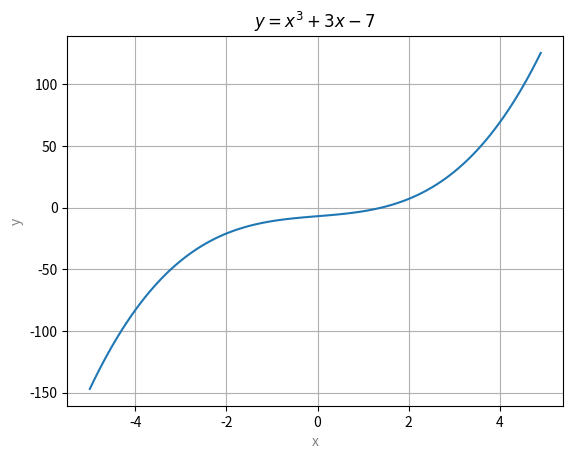

Write Python code to recreate this figure.
# from sympy import Symbol
import matplotlib.pyplot as plt
import numpy as np


# функция для нескольких итераций метода секущих
def method_secant(xn_1: float, xn: float, count_iterations: int):
    xn1: float
    for i in range(count_iterations):
        fxn = f(xn)
        fxn_1 = f(xn_1)
        xn1 = (xn_1 * fxn - xn * fxn_1) / (fxn - fxn_1)
        xn_1 = xn
        xn = xn1
    return xn1


# функция для полноценного метода половинного деления
def method_division_into_two(x_1: float, x0: float, l: float):
    x_star: float
    while abs(x_1 - x0) > l:
        y = (x0 + x_1) / 2
        if f(x_1) * f(y) < 0:
            x0 = y
        elif f(x0) * f(y) < 0:
            x_1 = y
        else:
            x_star = y
            return [0.0, x_star]
    return [1.0, x_1, x0]


# функция для нескольких итераций метода половинного деления
def method_division_into_two__with_count_iterations(x_1: float, x0: float, l: float, count_iterations: int):
    x_star = None
    for i in range(count_iterations):
        if abs(x_1 - x0) < l:
            break

        y = (x0 + x_1) / 2
        if f(x_1) * f(y) < 0:
            x0 = y
        elif f(x0) * f(y) < 0:
            x_1 = y
        else:
            x_star = y
            return [0.0, x_star]
    return [1.0, x_1, x0]


def draw_graph_of_function(x_left, x_right, step, title):
    x_coords = np.arange(x_left, x_right, step)
    y_coords = []
    for i in x_coords:
        y_coords.append(f(i))
    plt.title(title)
    plt.xlabel('x', color='gray')
    plt.ylabel('y', color='gray')
    plt.grid(True)
    plt.plot(x_coords, y_coords)
    plt.show()


def f(x):
    return x**3 + 3*x - 7


def main():
    # x = Symbol('x')
    # f_expr = x**3 + 3*x - 7

# 1. рисуем график функции с помощью matplotlib.pyplot (для дальнейшего вывода на консоль, надо закрыть окно с графиком)
    draw_graph_of_function(-5, 5, 0.1, r'$y = x^3 + 3x -7$')

    # при просмотре графика видим какой отрезок лучше использовать:
    x_1 = -2.0
    x0 = 2.0
    # длина отрезка, в котором должен находиться искомый X*
    l = 0.1

    # функция для полноценного метода половинного деления
    # result_list = method_division_into_two(x_1, x0, l)

# 2. функция для нескольких (двух) итераций метода половинного деления
    result_list = method_division_into_two__with_count_iterations(x_1, x0, l, 2)

    # result_list[0] = 0 - X* найдено
    if result_list[0] == 0.0:
        # (для вывода на консоль, надо закрыть окно с графиком)
        print(f'Искомая точка: x={result_list[1]}')
    # result_list[0] = 1 - найден отрезок [x_1, x0] нужной длины
    elif result_list[0] == 1.0:
        x_1 = result_list[1]
        x0 = result_list[2]

# 3. функция для нескольких (трёх) итераций метода секущих
        result = method_secant(x_1, x0, 3)
        # (для вывода на консоль, надо закрыть окно с графиком)
        print(f'Искомая точка: x={result}')


if __name__ == "__main__":
    main()
